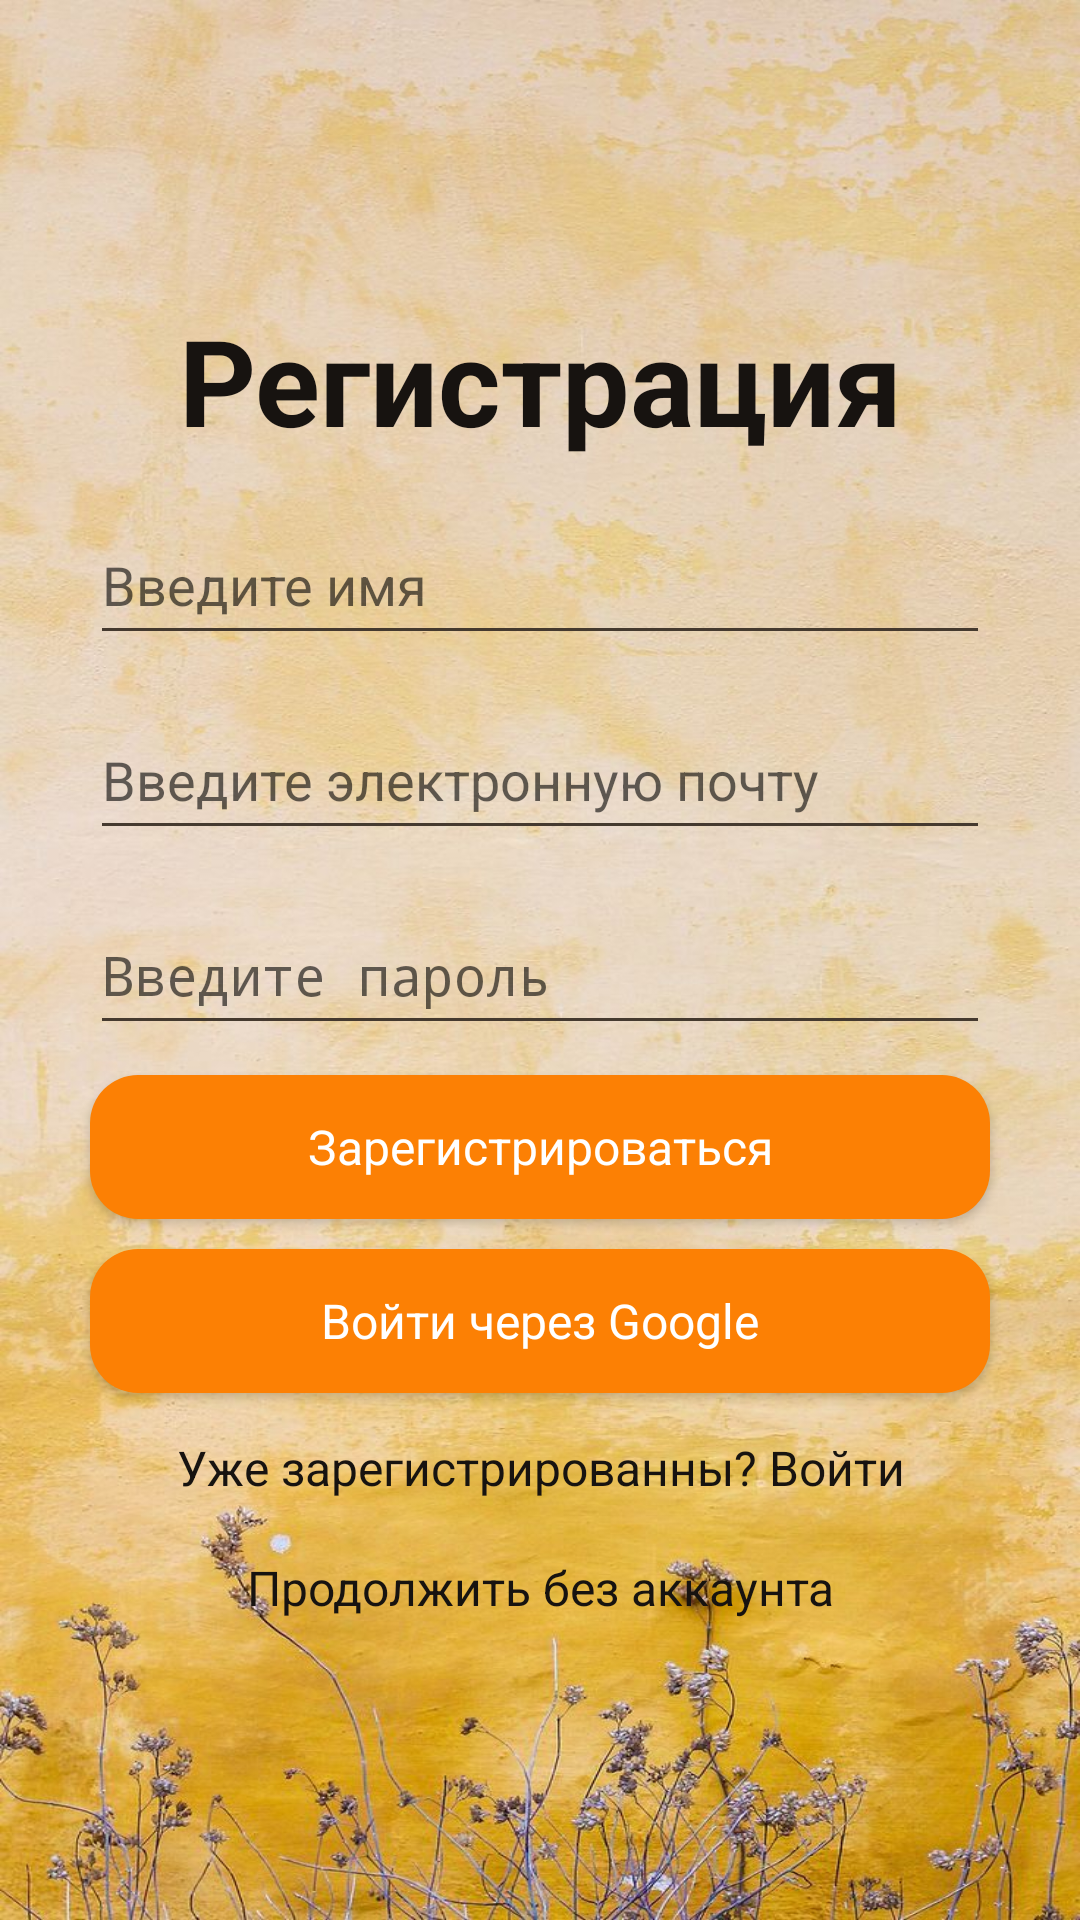

Android layout source for this screen:
<!-- AndroidManifest.xml: application theme Theme.CB -->
<!-- res/layout/activity_registration.xml -->
<?xml version="1.0" encoding="utf-8"?>
<LinearLayout xmlns:android="http://schemas.android.com/apk/res/android"
    xmlns:tools="http://schemas.android.com/tools"
    android:id="@+id/main"
    android:layout_width="match_parent"
    android:layout_height="match_parent"
    tools:context=".account.RegistrationActivity"
    android:orientation="vertical"
    android:background="@drawable/cat">

    <TextView
        style="@style/Title"
        android:text="Регистрация"/>

    <EditText
        android:id="@+id/usernameText"
        style="@style/EditTextStyle"
        android:hint="Введите имя"/>

    <EditText
        android:id="@+id/emailText"
        style="@style/EditTextStyle"
        android:inputType="textEmailAddress"
        android:hint="Введите электронную почту"/>

    <EditText
        android:id="@+id/passwordText"
        style="@style/EditTextStyle"
        android:inputType="textPassword"
        android:hint="Введите пароль"/>

    <Button
        android:id="@+id/registrationButton"
        android:text="Зарегистрироваться"
        style="@style/ButtonStyle"
        android:background="@drawable/rounded_corners"
        android:backgroundTint="@color/purple_700"/>

    <Button
        android:id="@+id/registrationWithGoogle"
        android:text="Войти через Google"
        style="@style/ButtonStyle"
        android:background="@drawable/rounded_corners"
        android:backgroundTint="@color/purple_700"/>

    <TextView
        android:id="@+id/toLogin"
        android:layout_height="30dp"
        android:text="Уже зарегистрированны? Войти"
        style="@style/ClickedText"/>

    <TextView
        android:id="@+id/loginOut"
        android:layout_height="30dp"
        android:text="Продолжить без аккаунта"
        style="@style/ClickedText"/>
</LinearLayout>
<!-- resources referenced by this layout -->
<resources>
  <color name="purple_700">#fc8004</color>
  <!-- drawable cat: jpg bitmap (drawable, 156783 bytes) -->
  <!-- drawable rounded_corners (drawable) -->
  <?xml version="1.0" encoding="utf-8"?>
  <shape xmlns:android="http://schemas.android.com/apk/res/android"
      android:shape="rectangle">
      <corners android:radius="16dp" /> 
      <solid android:color="#FFFFFF"/> 
  </shape>
  <style name="ButtonStyle" parent="Theme.AppCompat.DayNight.DarkActionBar">
          <item name="android:layout_height">wrap_content</item>
          <item name="android:layout_width">300dp</item>
          <item name="android:layout_marginTop">10dp</item>
          <item name="android:layout_gravity">center</item>
          <item name="android:textSize">16sp</item>
          <item name="android:textColor">@color/text_on_primary</item> 
          <item name="android:backgroundTint">@color/soft_coffee_brown</item> 
      </style>
  <style name="ClickedText" parent="Theme.AppCompat.DayNight.DarkActionBar">
          <item name="android:layout_height">48dp</item>
          <item name="android:layout_width">300dp</item>
          <item name="android:layout_gravity">center</item>
          <item name="android:gravity">center</item>
          <item name="android:clickable">true</item>
          <item name="android:focusable">true</item>
          <item name="android:textSize">16sp</item>
          <item name="android:layout_marginTop">10dp</item>
          <item name="android:textColor">@color/text_primary</item> 
      </style>
  <style name="EditTextStyle" parent="Theme.AppCompat.DayNight.DarkActionBar">
          <item name="android:layout_height">50dp</item>
          <item name="android:layout_width">300dp</item>
          <item name="android:layout_gravity">center</item>
          <item name="android:layout_marginTop">15dp</item>
          <item name="android:textSize">18sp</item>
          <item name="android:textColor">@color/text_primary</item> 
          <item name="android:backgroundTint">@color/soft_coffee_brown_dark</item> 
      </style>
  <style name="Title" parent="Theme.AppCompat.DayNight.DarkActionBar">
          <item name="android:layout_height">wrap_content</item>
          <item name="android:layout_width">300dp</item>
          <item name="android:layout_gravity">center</item>
          <item name="android:gravity">center</item>
          <item name="android:textStyle">bold</item>
          <item name="android:textSize">40sp</item>
          <item name="android:layout_marginTop">100dp</item>
          <item name="android:textColor">@color/text_primary</item> 
      </style>
  <style name="Theme.CB" parent="Theme.AppCompat.DayNight.DarkActionBar">
          <item name="windowActionBar">false</item>
          <item name="windowNoTitle">true</item>
          
          <item name="colorPrimary">@color/purple_500</item>
          <item name="colorPrimaryVariant">@color/purple_700</item>
          <item name="colorOnPrimary">@color/white</item>
          
          <item name="colorSecondary">@color/teal_200</item>
          <item name="colorSecondaryVariant">@color/teal_700</item>
          <item name="colorOnSecondary">@color/black</item>
          
          <item name="android:statusBarColor">?attr/colorPrimaryVariant</item>
  
  
          
      </style>
  <color name="text_on_primary">#FFFFFF</color>
  <color name="soft_coffee_brown">#fcc254</color>
  <color name="text_primary">#171310</color>
  <color name="soft_coffee_brown_dark">#453a2f</color>
  <color name="purple_500">#fc8004</color>
  <color name="white">#e6dcd2</color>
  <color name="teal_200">#fcd558</color>
  <color name="teal_700">#fc8004</color>
  <color name="black">#2e1d1c</color>
</resources>
